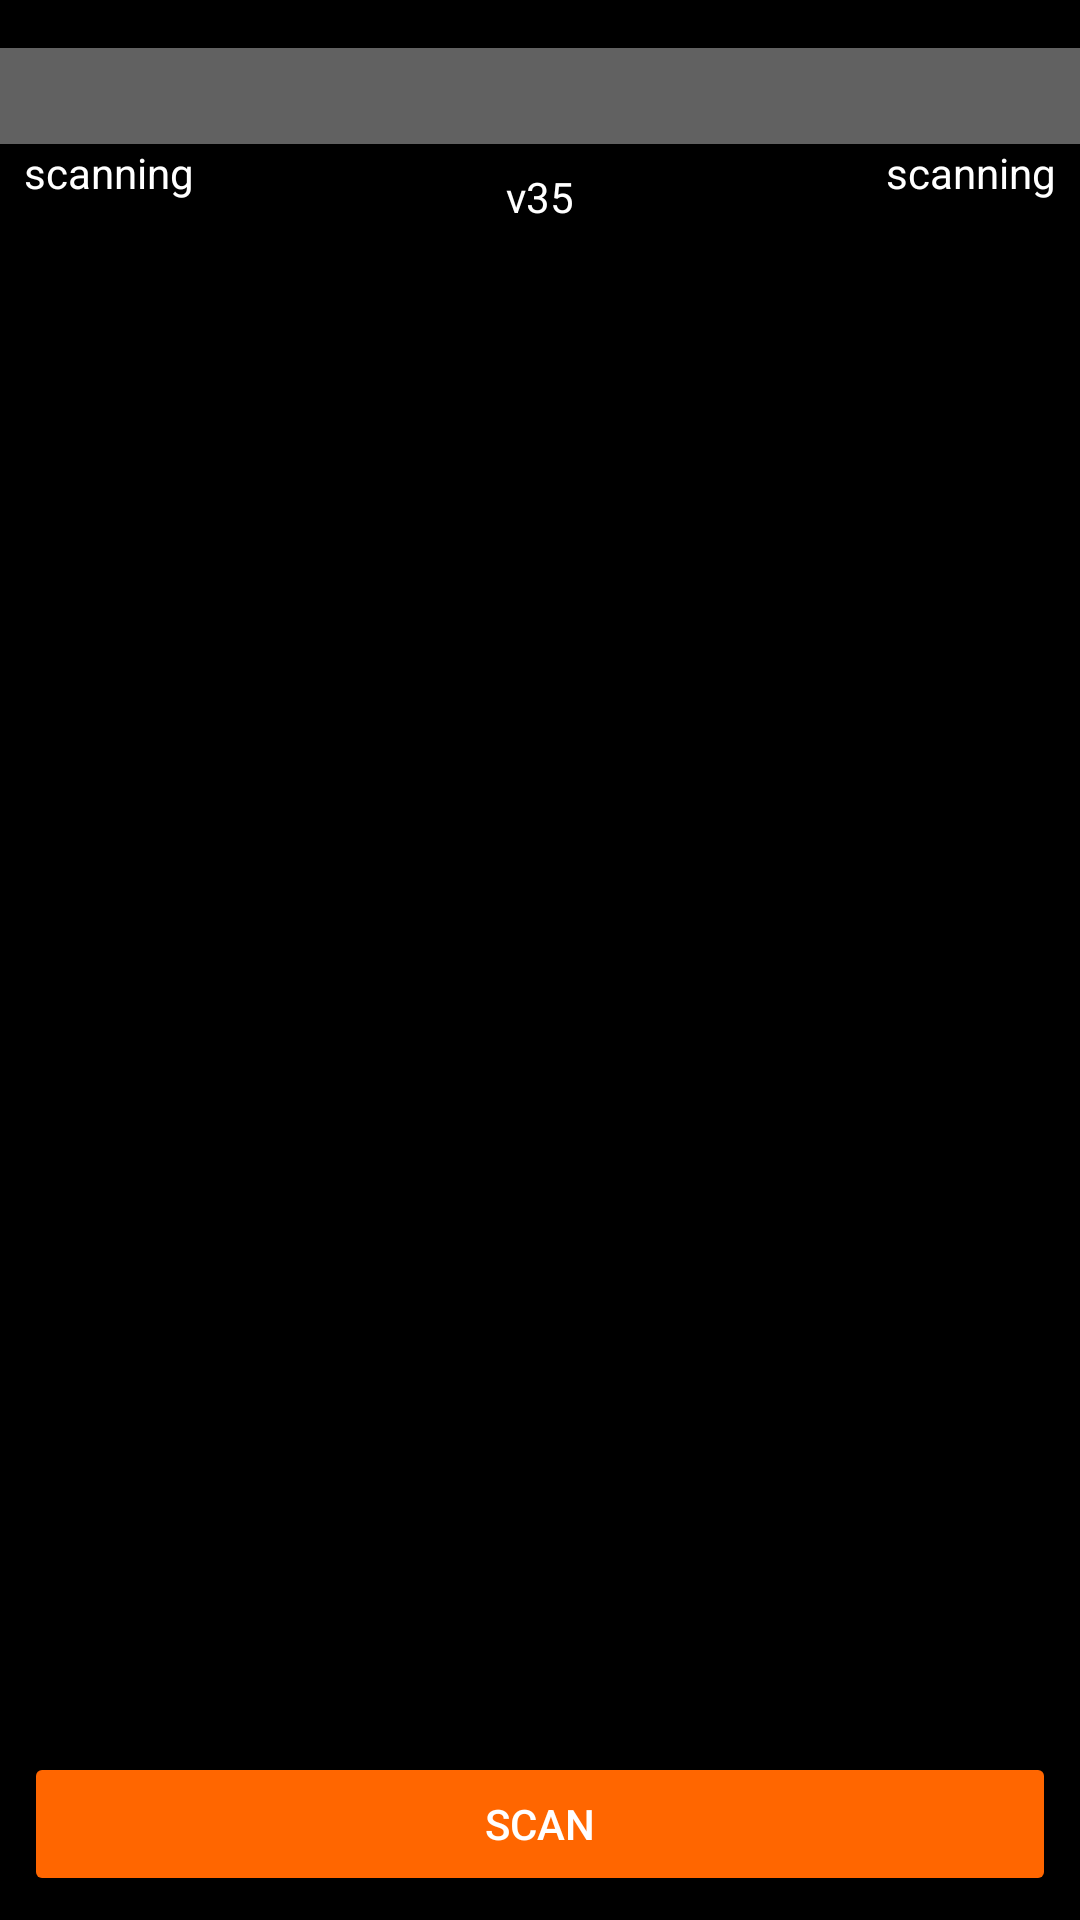

Produce the Android XML layout that renders to this screen, including the resource entries it uses.
<!-- AndroidManifest.xml: activity theme FullscreenTheme -->
<!-- res/layout/activity_launcher.xml -->
<android.support.constraint.ConstraintLayout xmlns:android="http://schemas.android.com/apk/res/android"
    xmlns:app="http://schemas.android.com/apk/res-auto"
    xmlns:tools="http://schemas.android.com/tools"
    android:layout_width="match_parent"
    android:layout_height="match_parent"
    android:theme="@android:style/Theme.Black"
    android:background="@color/fBlack"
    tools:context="com.example.fadi.testingrx.LauncherActivity">

    

    
    <android.support.v7.widget.Toolbar
        android:id="@+id/launcherActivity_toolbar"
        android:layout_width="0dp"
        android:layout_height="32dp"
        android:layout_marginLeft="0dp"
        android:layout_marginRight="0dp"
        android:layout_marginTop="16dp"
        android:background="?attr/colorPrimary"
        android:elevation="4dp"
        android:theme="@style/ThemeOverlay.AppCompat.ActionBar"
        app:layout_constraintLeft_toLeftOf="parent"
        app:layout_constraintRight_toRightOf="parent"
        app:layout_constraintTop_toTopOf="parent"
        app:popupTheme="@style/ThemeOverlay.AppCompat.Light"
        app:layout_constraintHorizontal_bias="0.0" />


    <Button
        android:id="@+id/buttonNormalMode"
        android:layout_width="wrap_content"
        android:layout_height="wrap_content"
        android:layout_marginBottom="8dp"
        android:layout_marginLeft="8dp"
        android:layout_marginRight="8dp"
        android:background="@mipmap/ic_launcher"
        android:text=" "
        app:layout_constraintBottom_toTopOf="@+id/buttonScan"
        app:layout_constraintHorizontal_bias="0.4"
        app:layout_constraintLeft_toLeftOf="parent"
        app:layout_constraintRight_toRightOf="parent" />

    <Button
        android:id="@+id/buttonRT"
        android:layout_width="wrap_content"
        android:layout_height="wrap_content"
        android:layout_marginBottom="8dp"
        android:layout_marginLeft="8dp"
        android:layout_marginRight="8dp"
        android:layout_marginTop="64dp"
        android:background="@mipmap/ic_launcher"
        android:text=" "
        app:layout_constraintBottom_toTopOf="@+id/buttonNormalMode"
        app:layout_constraintHorizontal_bias="0.4"
        app:layout_constraintLeft_toLeftOf="parent"
        app:layout_constraintRight_toRightOf="parent"
        app:layout_constraintTop_toBottomOf="@+id/launcherActivity_toolbar" />

    <TextView
        android:id="@+id/textViewScanStatusLeft"
        android:layout_width="wrap_content"
        android:layout_height="wrap_content"
        android:textColor="@color/white"
        android:layout_marginLeft="8dp"
        android:layout_marginTop="0dp"
        android:text="scanning"
        app:layout_constraintLeft_toLeftOf="parent"
        android:layout_marginStart="8dp"
        app:layout_constraintTop_toBottomOf="@+id/launcherActivity_toolbar" />

    <TextView
        android:id="@+id/textViewScanStatusRight"
        android:layout_width="wrap_content"
        android:layout_height="wrap_content"
        android:layout_marginRight="8dp"
        android:layout_marginTop="0dp"
        android:textColor="@color/white"
        android:text="scanning"
        app:layout_constraintRight_toRightOf="parent"
        android:layout_marginEnd="8dp"
        app:layout_constraintTop_toBottomOf="@+id/launcherActivity_toolbar" />

    <Button
        android:id="@+id/buttonScan"
        android:layout_width="0dp"
        android:layout_height="wrap_content"
        android:layout_marginLeft="8dp"
        android:layout_marginRight="8dp"
        android:text="Scan"
        android:theme="@style/AppTheme"
        app:layout_constraintLeft_toLeftOf="parent"
        app:layout_constraintRight_toRightOf="parent"
        app:layout_constraintHorizontal_bias="0.0"
        app:layout_constraintBottom_toBottomOf="parent"
        android:layout_marginBottom="8dp"
        android:layout_marginStart="8dp"
        android:layout_marginEnd="8dp" />


    <TextView
        android:id="@+id/textViewAppVersion"
        android:layout_width="wrap_content"
        android:layout_height="wrap_content"
        android:layout_marginEnd="8dp"
        android:layout_marginStart="8dp"
        android:layout_marginTop="8dp"
        android:text="v35"
        android:textColor="@color/white"
        app:layout_constraintEnd_toEndOf="parent"
        app:layout_constraintStart_toStartOf="parent"
        app:layout_constraintTop_toBottomOf="@+id/launcherActivity_toolbar" />

</android.support.constraint.ConstraintLayout>
<!-- resources referenced by this layout -->
<resources>
  <color name="fBlack">#000000</color>
  <color name="white">#fff</color>
  <style name="AppTheme" parent="Theme.AppCompat.NoActionBar">
          
          <item name="colorPrimary">@color/colorPrimary</item>
          <item name="colorPrimaryDark">@color/colorPrimaryDark</item>
          <item name="colorAccent">@color/colorAccent</item>
          <item name="colorButtonNormal">@color/colorAccent</item>
          
          <item name="android:windowBackground">@color/white</item>
          <item name="android:actionOverflowButtonStyle">@style/fadiFlowButtonStyle</item>
          <item name="android:colorBackground">@android:color/white</item>
      </style>
  <style name="FullscreenTheme" parent="AppTheme">
          <item name="android:actionBarStyle">@style/FullscreenActionBarStyle</item>
          <item name="android:windowActionBarOverlay">true</item>
          <item name="android:windowBackground">@null</item>
          <item name="metaButtonBarStyle">?android:attr/buttonBarStyle</item>
          <item name="metaButtonBarButtonStyle">?android:attr/buttonBarButtonStyle</item>
      </style>
  <color name="colorPrimary">#616161</color>
  <color name="colorPrimaryDark">#373737</color>
  <color name="colorAccent">#ff6600</color>
  <style name="fadiFlowButtonStyle" parent="android:Widget.ActionButton.Overflow">
          <item name="android:src">@drawable/icon_settings</item>
      </style>
  <style name="FullscreenActionBarStyle" parent="Widget.AppCompat.ActionBar">
          <item name="android:background">@color/black_overlay</item>
      </style>
  <!-- drawable icon_settings: png bitmap (drawable, 15832 bytes) -->
  <color name="black_overlay">#66000000</color>
</resources>
